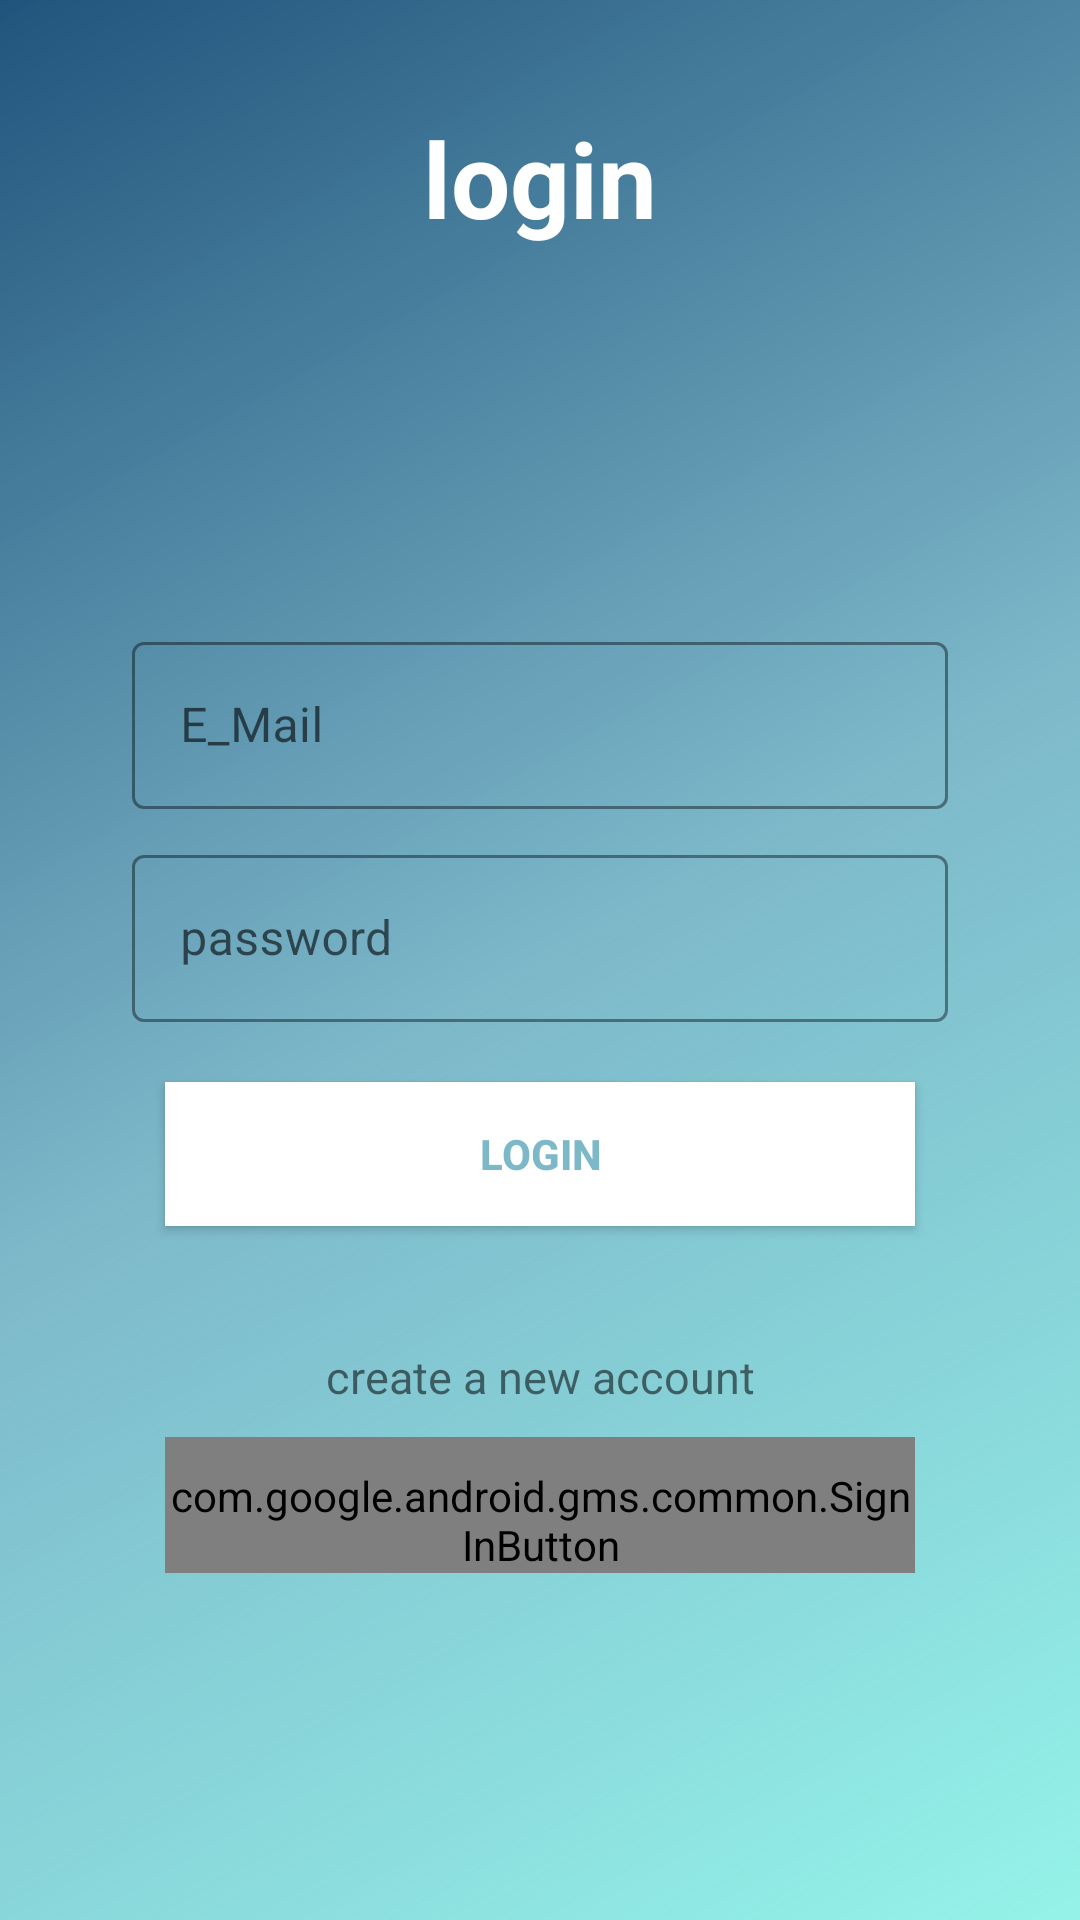

The Android layout XML behind this screen, and the referenced resources:
<!-- AndroidManifest.xml: application theme Theme.TripRemainder -->
<!-- res/layout/activity_sign_in.xml -->
<?xml version="1.0" encoding="utf-8"?>
<androidx.coordinatorlayout.widget.CoordinatorLayout xmlns:android="http://schemas.android.com/apk/res/android"
    xmlns:tools="http://schemas.android.com/tools"
    android:background="@drawable/custom_background"
    android:layout_width="match_parent"
    android:layout_height="match_parent"
    xmlns:app="http://schemas.android.com/apk/res-auto"
    android:fitsSystemWindows="true">

    <TextView
        android:id="@+id/login_txt"
        android:layout_width="fill_parent"
        android:layout_height="wrap_content"
        android:layout_marginBottom="20dp"
        android:gravity="center|top"
        android:layout_marginTop="36dp"
        android:text="@string/login"
        android:textAllCaps="false"
        android:textColor="@color/white"
        android:textSize="35sp"
        android:textStyle="bold" />
    <ScrollView
        android:layout_width="match_parent"
        android:layout_height="match_parent"
        android:layout_marginTop="75dp"
        android:fillViewport="true">

    <LinearLayout
        android:layout_width="match_parent"
        android:layout_height="match_parent"
        android:gravity="center"
        android:orientation="vertical"
        android:padding="24dp">


        <ImageView
            android:layout_width="wrap_content"
            android:layout_height="wrap_content"
            android:layout_gravity="center"
            android:contentDescription="@string/image"
            android:layout_marginTop="8dp"
            android:minWidth="0dp"
            android:minHeight="0dp"
            android:scaleType="fitCenter"
            android:src="@drawable/earthlogo_m" />

        <com.google.android.material.textfield.TextInputLayout
            android:id="@+id/outlinedTextField"
            style="@style/Widget.MaterialComponents.TextInputLayout.OutlinedBox"
            android:layout_width="match_parent"
            android:layout_height="wrap_content"
            android:layout_marginStart="20dp"
            android:layout_marginTop="10dp"
            android:layout_marginEnd="20dp"
            android:hint="@string/E_Mail"
            app:boxStrokeColor="@color/white"
            app:layout_constraintEnd_toEndOf="parent"
            app:layout_constraintStart_toStartOf="parent"
            app:layout_constraintTop_toTopOf="parent"
            tools:ignore="MissingConstraints">

            <com.google.android.material.textfield.TextInputEditText
                android:id="@+id/email"
                android:layout_width="match_parent"
                android:layout_height="wrap_content"
                android:inputType="textEmailAddress"
                tools:text="@string/E_Mail" />

        </com.google.android.material.textfield.TextInputLayout>

        <com.google.android.material.textfield.TextInputLayout
            android:id="@+id/outlinedTextField2"
            style="@style/Widget.MaterialComponents.TextInputLayout.OutlinedBox"
            android:layout_width="match_parent"
            android:layout_height="wrap_content"
            android:layout_marginStart="20dp"
            android:layout_marginTop="10dp"
            android:layout_marginEnd="20dp"
            android:hint="@string/password"
            app:boxStrokeColor="@color/white"
            app:layout_constraintEnd_toEndOf="parent"
            app:layout_constraintStart_toStartOf="parent"
            app:layout_constraintTop_toTopOf="parent"
            tools:ignore="MissingConstraints">

            <com.google.android.material.textfield.TextInputEditText
                android:id="@+id/password"
                android:layout_width="match_parent"
                android:layout_height="wrap_content"
                android:inputType="textPassword" />

        </com.google.android.material.textfield.TextInputLayout>

        
        <Button
            android:id="@+id/ah_login"
            android:layout_width="250dp"
            android:layout_height="wrap_content"
            android:layout_margin="20dp"
            android:background="@color/white"
            android:text="@string/login"
            android:textColor="@color/purple_700"
            android:textStyle="bold" />

        <TextView
            android:id="@+id/sign_in_button"
            android:layout_width="fill_parent"
            android:layout_height="wrap_content"
            android:layout_marginTop="20dip"
            android:background="@null"

            android:gravity="center"
            android:text="@string/create_a_new_account"
            android:textAllCaps="false"
            android:textSize="15sp" />

        <com.google.android.gms.common.SignInButton
            android:id="@+id/sign_in_google"
            android:layout_width="250dp"
            android:layout_height="wrap_content"
            android:layout_marginTop="10dp"
            android:paddingTop="10dp" />

    </LinearLayout>
    </ScrollView>

    <ProgressBar
        android:id="@+id/progressBar"
        android:layout_width="20dp"
        android:layout_height="20dp"
        android:layout_gravity="center|bottom"
        android:layout_marginBottom="20dp"
        android:visibility="gone" />
</androidx.coordinatorlayout.widget.CoordinatorLayout>
<!-- resources referenced by this layout -->
<resources>
  <color name="purple_700">#82007396</color>
  <color name="white">#FFFFFFFF</color>
  <!-- drawable custom_background (drawable) -->
  <?xml version="1.0" encoding="utf-8"?>
  <shape xmlns:android="http://schemas.android.com/apk/res/android"
      android:shape="rectangle">
  
      <gradient
          android:angle="135"
          android:centerColor="#82007396"
          android:endColor="#DE003B69"
          android:startColor="#DE84F1E6"
          android:type="linear" />
  </shape>
  <string name="E_Mail">E_Mail</string>
  <string name="create_a_new_account">create a new account</string>
  <string name="image">image</string>
  <string name="login">login</string>
  <string name="password">password</string>
  <style name="Theme.TripRemainder" parent="Theme.MaterialComponents.DayNight.DarkActionBar">
          
  
          <item name="colorPrimary">@color/purple_500</item>
          <item name="colorPrimaryVariant">@color/purple_700</item>
          <item name="colorOnPrimary">@color/white</item>
          
          <item name="colorSecondary">@color/teal_200</item>
          <item name="colorSecondaryVariant">@color/teal_700</item>
          <item name="colorOnSecondary">@color/black</item>
          
          <item name="android:statusBarColor" tools:targetApi="l">?attr/colorPrimaryVariant</item>
          
      </style>
  <color name="purple_500">#82008496</color>
  <color name="teal_200">#FF03DAC5</color>
  <color name="teal_700">#FF018786</color>
  <color name="black">#FF000000</color>
</resources>
